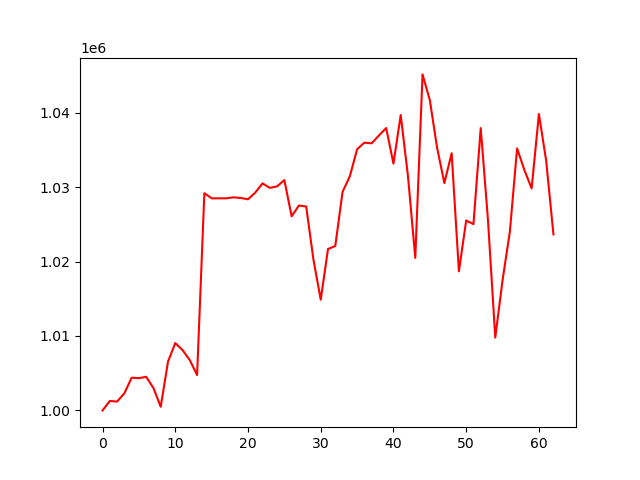

Source data for this figure (header and first rows):
, 0
0, 1000000
1, 1001266
2, 1001187
3, 1002298
4, 1004392
5, 1004331
6, 1004516
7, 1003000
8, 1000485
9, 1006549
10, 1009045
11, 1008106
12, 1006753
13, 1004744
14, 1029184
15, 1028494
16, 1028494
17, 1028494
18, 1028627
19, 1028540
20, 1028367
21, 1029263
22, 1030503
23, 1029897
24, 1030101
25, 1030942
26, 1026080
27, 1027531
28, 1027396
29, 1020251
30, 1014874
31, 1021684
32, 1022080
33, 1029355
34, 1031442
35, 1035082
36, 1035974
37, 1035885
38, 1036938
39, 1037937
40, 1033154
41, 1039686
42, 1031434
43, 1020491
44, 1045144
45, 1041694
46, 1035293
47, 1030542
48, 1034548
49, 1018687
50, 1025510
51, 1025026
52, 1037932
53, 1025538
54, 1009783
55, 1017475
56, 1023979
57, 1035194
58, 1032304
59, 1029823
... 3 more rows
